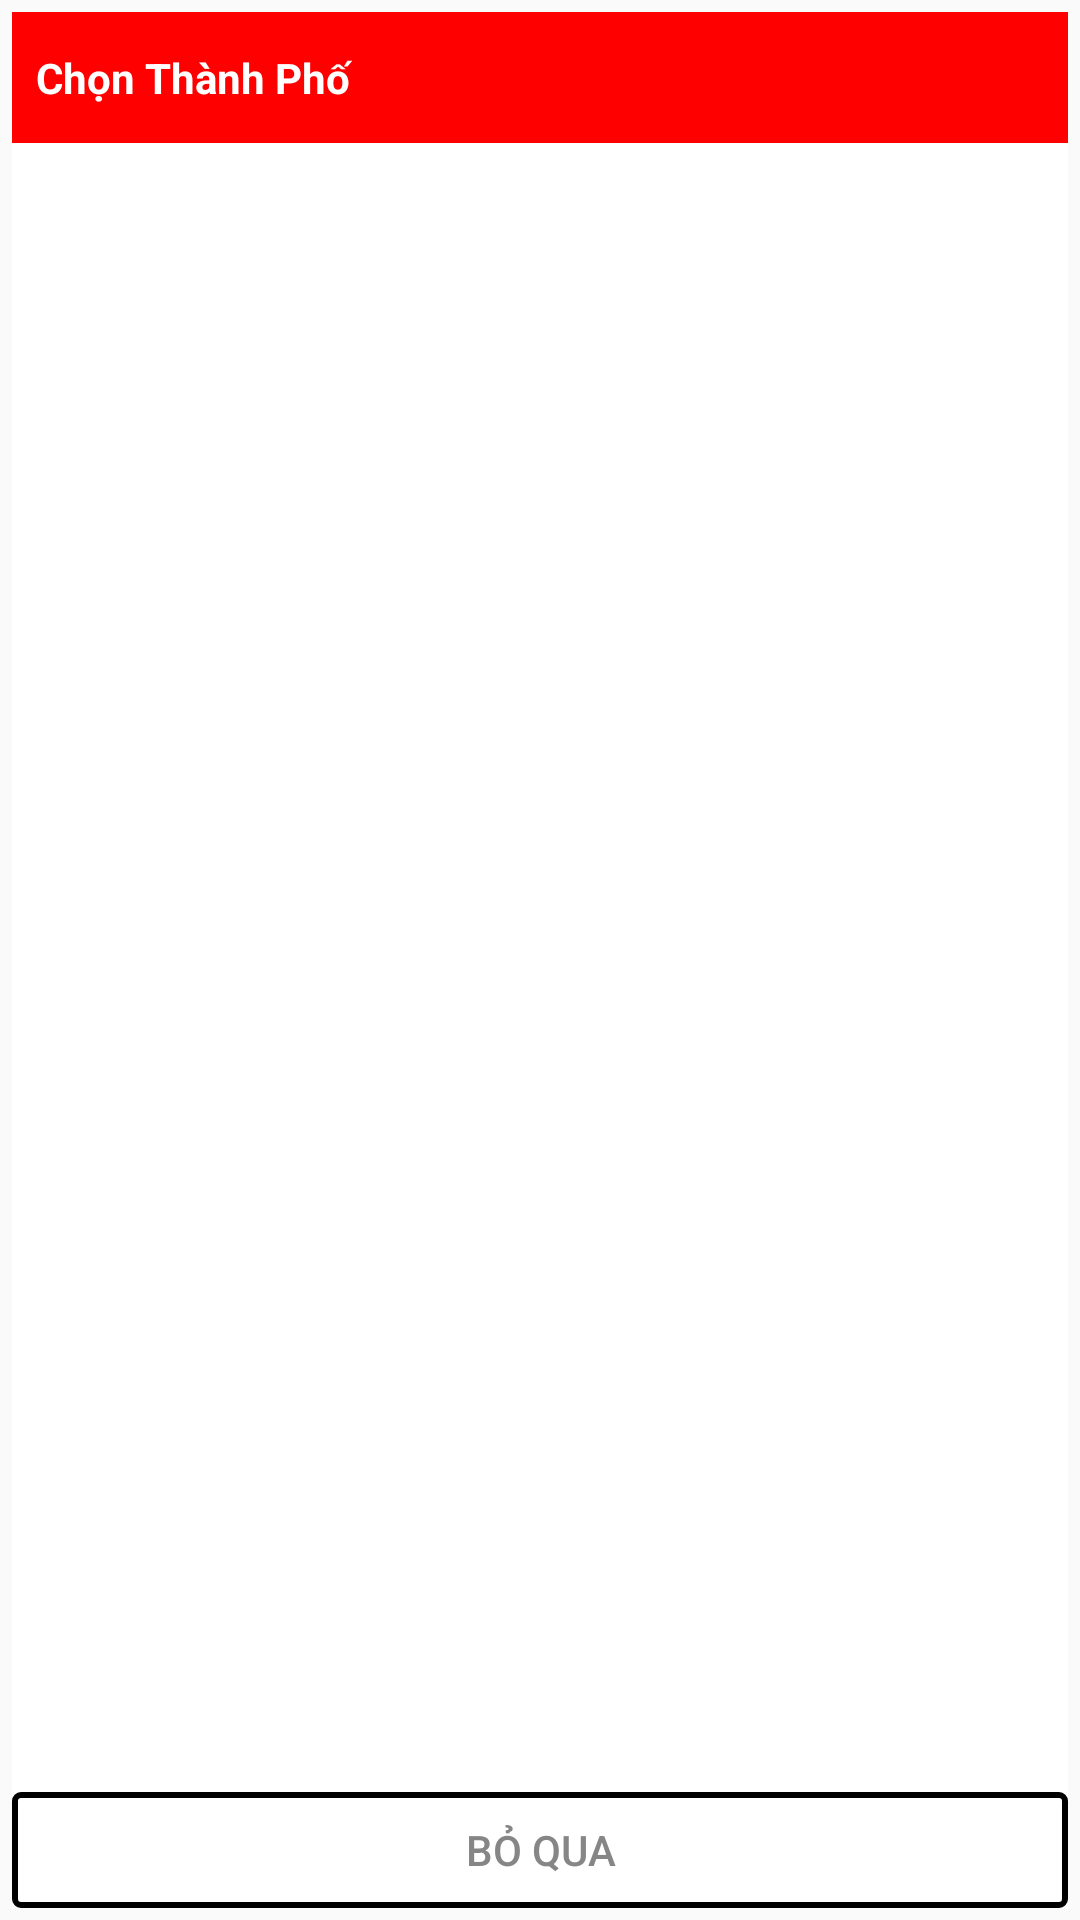

This screen was rendered from an Android layout file. Write that file and the resources it references.
<!-- AndroidManifest.xml: application theme AppTheme -->
<!-- res/layout/activity_chon_thanh_pho.xml -->
<?xml version="1.0" encoding="utf-8"?>
<RelativeLayout
    xmlns:android="http://schemas.android.com/apk/res/android"
    xmlns:tools="http://schemas.android.com/tools"
    android:layout_width="match_parent"
    android:layout_height="match_parent"
    android:padding="4dp">

    <LinearLayout
        android:layout_width="match_parent"
        android:layout_height="match_parent"
        android:orientation="vertical">

        <LinearLayout
            android:layout_width="match_parent"
            android:layout_height="0dp"
            android:layout_weight="0.8"
            android:background="#FF0000"
            android:orientation="horizontal">

            <TextView
                android:id="@+id/tvHeader"
                android:layout_width="0dp"
                android:gravity="center_vertical"
                android:layout_height="match_parent"
                android:layout_weight="3"
                android:paddingLeft="8dp"
                android:text="Chọn Thành Phố"
                android:textColor="@color/white"
                android:textStyle="normal|bold" />
        </LinearLayout>

        <LinearLayout
            android:layout_width="fill_parent"
            android:layout_height="0dp"
            android:layout_weight="10"
            android:orientation="vertical"
            android:background="@color/colorGray">


            <ListView
                android:id="@+id/listTP"
                android:layout_width="match_parent"
                android:layout_height="0dp"
                android:layout_weight="7"
                android:background="@color/colorWhite">

            </ListView>

        </LinearLayout>

        <LinearLayout
            android:layout_width="match_parent"
            android:layout_height="0dp"
            android:layout_weight="0.7"
            android:background="@color/white">
            <Button
                android:id="@+id/btn_boqua"
                android:layout_width="match_parent"
                android:layout_height="match_parent"
                android:background="@drawable/border_boqua"
                android:textColor="#868686"

                android:text="BỎ QUA"/>

        </LinearLayout>

    </LinearLayout>


</RelativeLayout>
<!-- resources referenced by this layout -->
<resources>
  <color name="colorGray">#e9e9e9</color>
  <color name="colorWhite">#FFFFFF</color>
  <color name="white">#ffffff</color>
  <!-- drawable border_boqua (drawable) -->
  <?xml version="1.0" encoding="utf-8"?>
  <shape xmlns:android="http://schemas.android.com/apk/res/android">
      <stroke
          android:width="2dp"
          android:color="@color/colorBlack"></stroke>
      <corners android:radius="2dp"></corners>
  </shape>
  <style name="AppTheme" parent="Theme.AppCompat.Light.NoActionBar">
          
          <item name="colorPrimary">@color/colorPrimary</item>
          <item name="colorPrimaryDark">@color/colorPrimaryDark</item>
          <item name="colorAccent">@color/colorAccent</item>
      </style>
  <color name="colorBlack">#000000</color>
  <color name="colorPrimary">#3F51B5</color>
  <color name="colorPrimaryDark">#303F9F</color>
  <color name="colorAccent">#FF4081</color>
</resources>
